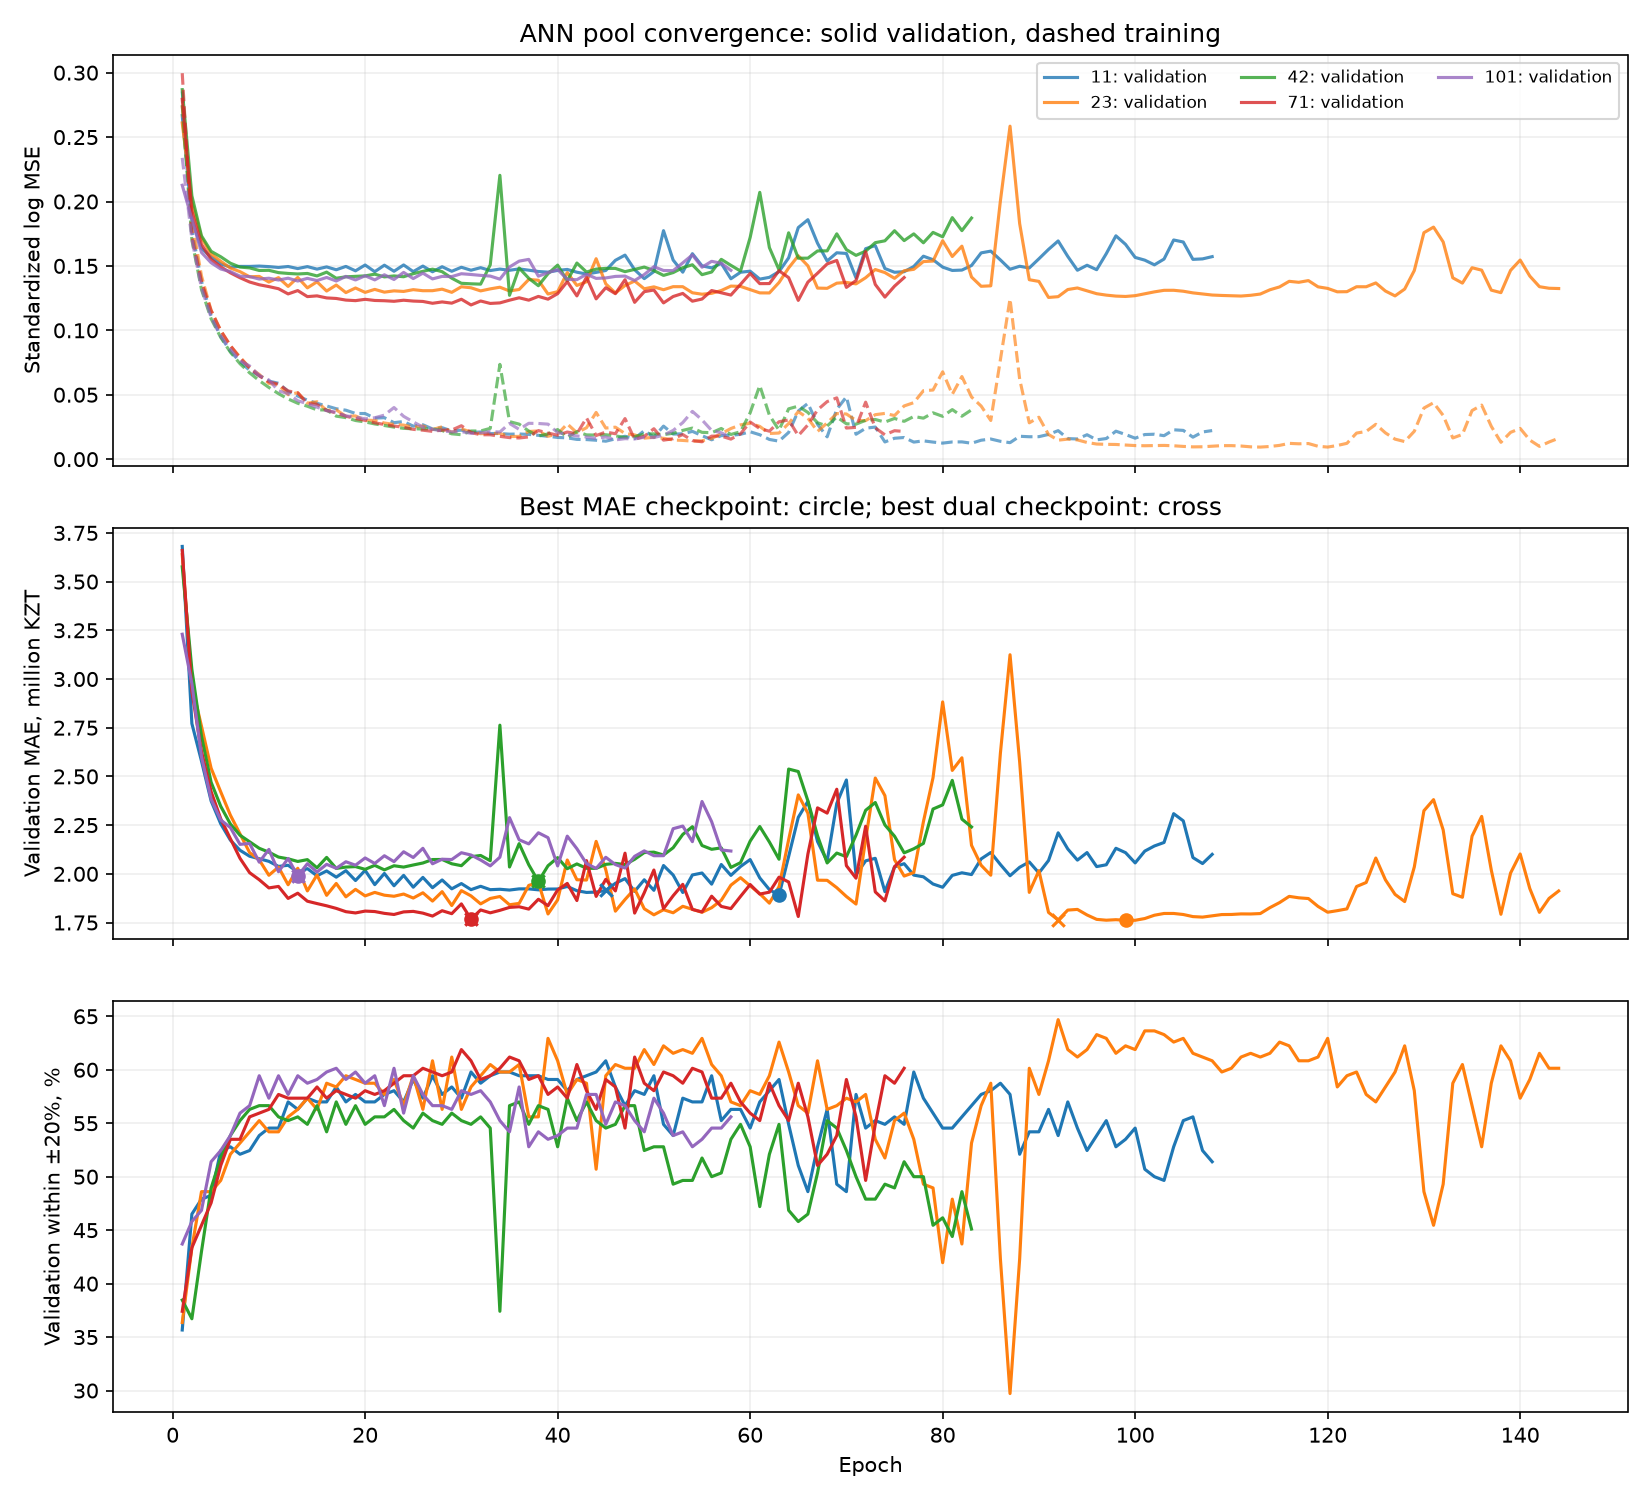

The data file committed next to this chart (first rows):
feature_set, seed, epoch, train_scaled_log_mse, val_scaled_log_mse, train_mae_kzt, val_mae_kzt, val_within_20pct, mae_kzt, within_20pct, median_ape, dual_score, best_mae, best_dual
corrected_steering_plus_age_usage, 11, 1, 0.2854, 0.2667, 3920078, 3680532, 0.3566, 3680532, 0.3566, 0.2851, 1.919, True, True
corrected_steering_plus_age_usage, 11, 2, 0.1781, 0.186, 2815601, 2771378, 0.465, 2771378, 0.465, 0.2238, 1.514, True, True
corrected_steering_plus_age_usage, 11, 3, 0.138, 0.1637, 2497913, 2578814, 0.479, 2578814, 0.479, 0.2087, 1.44, True, True
corrected_steering_plus_age_usage, 11, 4, 0.1114, 0.1568, 2191170, 2374016, 0.4825, 2374016, 0.4825, 0.2101, 1.377, True, True
corrected_steering_plus_age_usage, 11, 5, 0.09523, 0.1516, 1988649, 2256589, 0.5245, 2256589, 0.5245, 0.1944, 1.287, True, True
corrected_steering_plus_age_usage, 11, 6, 0.08368, 0.1491, 1839634, 2172956, 0.528, 2172956, 0.528, 0.1899, 1.258, True, True
corrected_steering_plus_age_usage, 11, 7, 0.07565, 0.1496, 1733974, 2120960, 0.521, 2120960, 0.521, 0.1842, 1.253, True, True
corrected_steering_plus_age_usage, 11, 8, 0.06895, 0.1496, 1638337, 2090306, 0.5245, 2090306, 0.5245, 0.1804, 1.24, True, True
corrected_steering_plus_age_usage, 11, 9, 0.06484, 0.1499, 1582859, 2077454, 0.5385, 2077454, 0.5385, 0.178, 1.217, True, True
corrected_steering_plus_age_usage, 11, 10, 0.06058, 0.1495, 1508360, 2064074, 0.5455, 2064074, 0.5455, 0.1785, 1.204, True, True
corrected_steering_plus_age_usage, 11, 11, 0.05891, 0.1488, 1479147, 2037944, 0.5455, 2037944, 0.5455, 0.1727, 1.196, True, True
corrected_steering_plus_age_usage, 11, 12, 0.05264, 0.1495, 1416044, 2044037, 0.5699, 2044037, 0.5699, 0.1717, 1.165, False, True
corrected_steering_plus_age_usage, 11, 13, 0.04899, 0.1479, 1378822, 2009164, 0.5629, 2009164, 0.5629, 0.1712, 1.164, True, True
corrected_steering_plus_age_usage, 11, 14, 0.04578, 0.1495, 1352178, 2026603, 0.5734, 2026603, 0.5734, 0.1673, 1.155, False, True
corrected_steering_plus_age_usage, 11, 15, 0.04333, 0.1475, 1301869, 1989865, 0.5699, 1989865, 0.5699, 0.1696, 1.149, True, True
corrected_steering_plus_age_usage, 11, 16, 0.04129, 0.1492, 1300505, 2014823, 0.5699, 2014823, 0.5699, 0.1688, 1.156, False, False
corrected_steering_plus_age_usage, 11, 17, 0.03913, 0.147, 1238682, 1982803, 0.5839, 1982803, 0.5839, 0.1714, 1.128, True, True
corrected_steering_plus_age_usage, 11, 18, 0.038, 0.1496, 1262671, 2016370, 0.5699, 2016370, 0.5699, 0.1739, 1.157, False, False
corrected_steering_plus_age_usage, 11, 19, 0.03547, 0.1462, 1176270, 1965648, 0.5769, 1965648, 0.5769, 0.1722, 1.133, True, False
corrected_steering_plus_age_usage, 11, 20, 0.03541, 0.1507, 1236789, 2017736, 0.5699, 2017736, 0.5699, 0.1733, 1.157, False, False
corrected_steering_plus_age_usage, 11, 21, 0.03187, 0.1455, 1112813, 1944482, 0.5699, 1944482, 0.5699, 0.1655, 1.137, True, False
corrected_steering_plus_age_usage, 11, 22, 0.03219, 0.1506, 1184583, 2001888, 0.5769, 2001888, 0.5769, 0.1684, 1.143, False, False
corrected_steering_plus_age_usage, 11, 23, 0.02832, 0.1459, 1051368, 1938720, 0.5804, 1938720, 0.5804, 0.162, 1.121, True, True
corrected_steering_plus_age_usage, 11, 24, 0.0292, 0.1507, 1132031, 1992112, 0.5699, 1992112, 0.5699, 0.1673, 1.15, False, False
corrected_steering_plus_age_usage, 11, 25, 0.02562, 0.1456, 1004898, 1931407, 0.5909, 1931407, 0.5909, 0.1636, 1.104, True, True
corrected_steering_plus_age_usage, 11, 26, 0.02669, 0.1499, 1086614, 1981583, 0.5734, 1981583, 0.5734, 0.1647, 1.142, False, False
corrected_steering_plus_age_usage, 11, 27, 0.02346, 0.1455, 958173, 1928599, 0.5944, 1928599, 0.5944, 0.164, 1.099, True, True
corrected_steering_plus_age_usage, 11, 28, 0.02443, 0.1494, 1026897, 1968522, 0.5769, 1968522, 0.5769, 0.1614, 1.134, False, False
corrected_steering_plus_age_usage, 11, 29, 0.02191, 0.1458, 911965, 1922982, 0.5839, 1922982, 0.5839, 0.165, 1.111, True, False
corrected_steering_plus_age_usage, 11, 30, 0.02252, 0.149, 965586, 1949978, 0.5734, 1949978, 0.5734, 0.1581, 1.133, False, False
corrected_steering_plus_age_usage, 11, 31, 0.02076, 0.1467, 877672, 1918747, 0.5979, 1918747, 0.5979, 0.1572, 1.091, True, True
corrected_steering_plus_age_usage, 11, 32, 0.02111, 0.1486, 912102, 1936032, 0.5874, 1936032, 0.5874, 0.1585, 1.11, False, False
corrected_steering_plus_age_usage, 11, 33, 0.01988, 0.1464, 833704, 1918606, 0.5944, 1918606, 0.5944, 0.1582, 1.096, True, False
corrected_steering_plus_age_usage, 11, 34, 0.01991, 0.1475, 856089, 1920701, 0.5979, 1920701, 0.5979, 0.159, 1.092, False, False
corrected_steering_plus_age_usage, 11, 35, 0.01939, 0.1466, 802016, 1916677, 0.5979, 1916677, 0.5979, 0.1566, 1.091, True, True
corrected_steering_plus_age_usage, 11, 36, 0.01952, 0.1477, 829616, 1922747, 0.5944, 1922747, 0.5944, 0.1558, 1.097, False, False
corrected_steering_plus_age_usage, 11, 37, 0.01922, 0.1467, 795341, 1922706, 0.5944, 1922706, 0.5944, 0.1603, 1.097, False, False
corrected_steering_plus_age_usage, 11, 38, 0.0185, 0.1457, 800990, 1917800, 0.5944, 1917800, 0.5944, 0.1569, 1.096, False, False
corrected_steering_plus_age_usage, 11, 39, 0.01775, 0.1451, 776172, 1921707, 0.5909, 1921707, 0.5909, 0.155, 1.102, False, False
corrected_steering_plus_age_usage, 11, 40, 0.01686, 0.1465, 773811, 1922092, 0.5909, 1922092, 0.5909, 0.1591, 1.102, False, False
corrected_steering_plus_age_usage, 11, 41, 0.01654, 0.1473, 772175, 1935128, 0.5804, 1935128, 0.5804, 0.1664, 1.12, False, False
corrected_steering_plus_age_usage, 11, 42, 0.01534, 0.1451, 733709, 1913321, 0.5909, 1913321, 0.5909, 0.1613, 1.099, True, False
corrected_steering_plus_age_usage, 11, 43, 0.0152, 0.1437, 732290, 1904474, 0.5944, 1904474, 0.5944, 0.158, 1.092, True, False
corrected_steering_plus_age_usage, 11, 44, 0.01469, 0.145, 726938, 1906321, 0.5979, 1906321, 0.5979, 0.1592, 1.088, False, True
corrected_steering_plus_age_usage, 11, 45, 0.01394, 0.1464, 679634, 1914750, 0.6084, 1914750, 0.6084, 0.1614, 1.076, False, True
corrected_steering_plus_age_usage, 11, 46, 0.01575, 0.1543, 713850, 1951280, 0.5839, 1951280, 0.5839, 0.1644, 1.119, False, False
corrected_steering_plus_age_usage, 11, 47, 0.01775, 0.1584, 813222, 1975448, 0.5664, 1975448, 0.5664, 0.1779, 1.15, False, False
corrected_steering_plus_age_usage, 11, 48, 0.01601, 0.147, 752859, 1909851, 0.5804, 1909851, 0.5804, 0.1654, 1.112, False, False
corrected_steering_plus_age_usage, 11, 49, 0.02215, 0.1401, 868451, 1969394, 0.5769, 1969394, 0.5769, 0.1547, 1.134, False, False
corrected_steering_plus_age_usage, 11, 50, 0.01705, 0.1456, 761722, 1915300, 0.5944, 1915300, 0.5944, 0.1626, 1.095, False, False
corrected_steering_plus_age_usage, 11, 51, 0.02566, 0.1774, 885122, 2042693, 0.549, 2042693, 0.549, 0.1773, 1.193, False, False
corrected_steering_plus_age_usage, 11, 52, 0.01947, 0.1545, 810247, 1993903, 0.5385, 1993903, 0.5385, 0.1711, 1.193, False, False
corrected_steering_plus_age_usage, 11, 53, 0.01967, 0.1451, 771250, 1904004, 0.5734, 1904004, 0.5734, 0.1565, 1.12, True, False
corrected_steering_plus_age_usage, 11, 54, 0.02157, 0.1595, 830163, 1994173, 0.5699, 1994173, 0.5699, 0.1726, 1.151, False, False
corrected_steering_plus_age_usage, 11, 55, 0.01822, 0.1501, 782220, 2004212, 0.5699, 2004212, 0.5699, 0.1648, 1.153, False, False
corrected_steering_plus_age_usage, 11, 56, 0.01503, 0.1485, 719824, 1946996, 0.5944, 1946996, 0.5944, 0.1595, 1.104, False, False
corrected_steering_plus_age_usage, 11, 57, 0.01829, 0.152, 936806, 2047927, 0.5524, 2047927, 0.5524, 0.1808, 1.19, False, False
corrected_steering_plus_age_usage, 11, 58, 0.01843, 0.14, 772602, 1992052, 0.5629, 1992052, 0.5629, 0.1664, 1.16, False, False
corrected_steering_plus_age_usage, 11, 59, 0.01931, 0.1451, 962534, 2037468, 0.5629, 2037468, 0.5629, 0.1699, 1.172, False, False
corrected_steering_plus_age_usage, 11, 60, 0.02127, 0.1459, 1090262, 2073142, 0.5455, 2073142, 0.5455, 0.1803, 1.206, False, False
... 409 more rows
